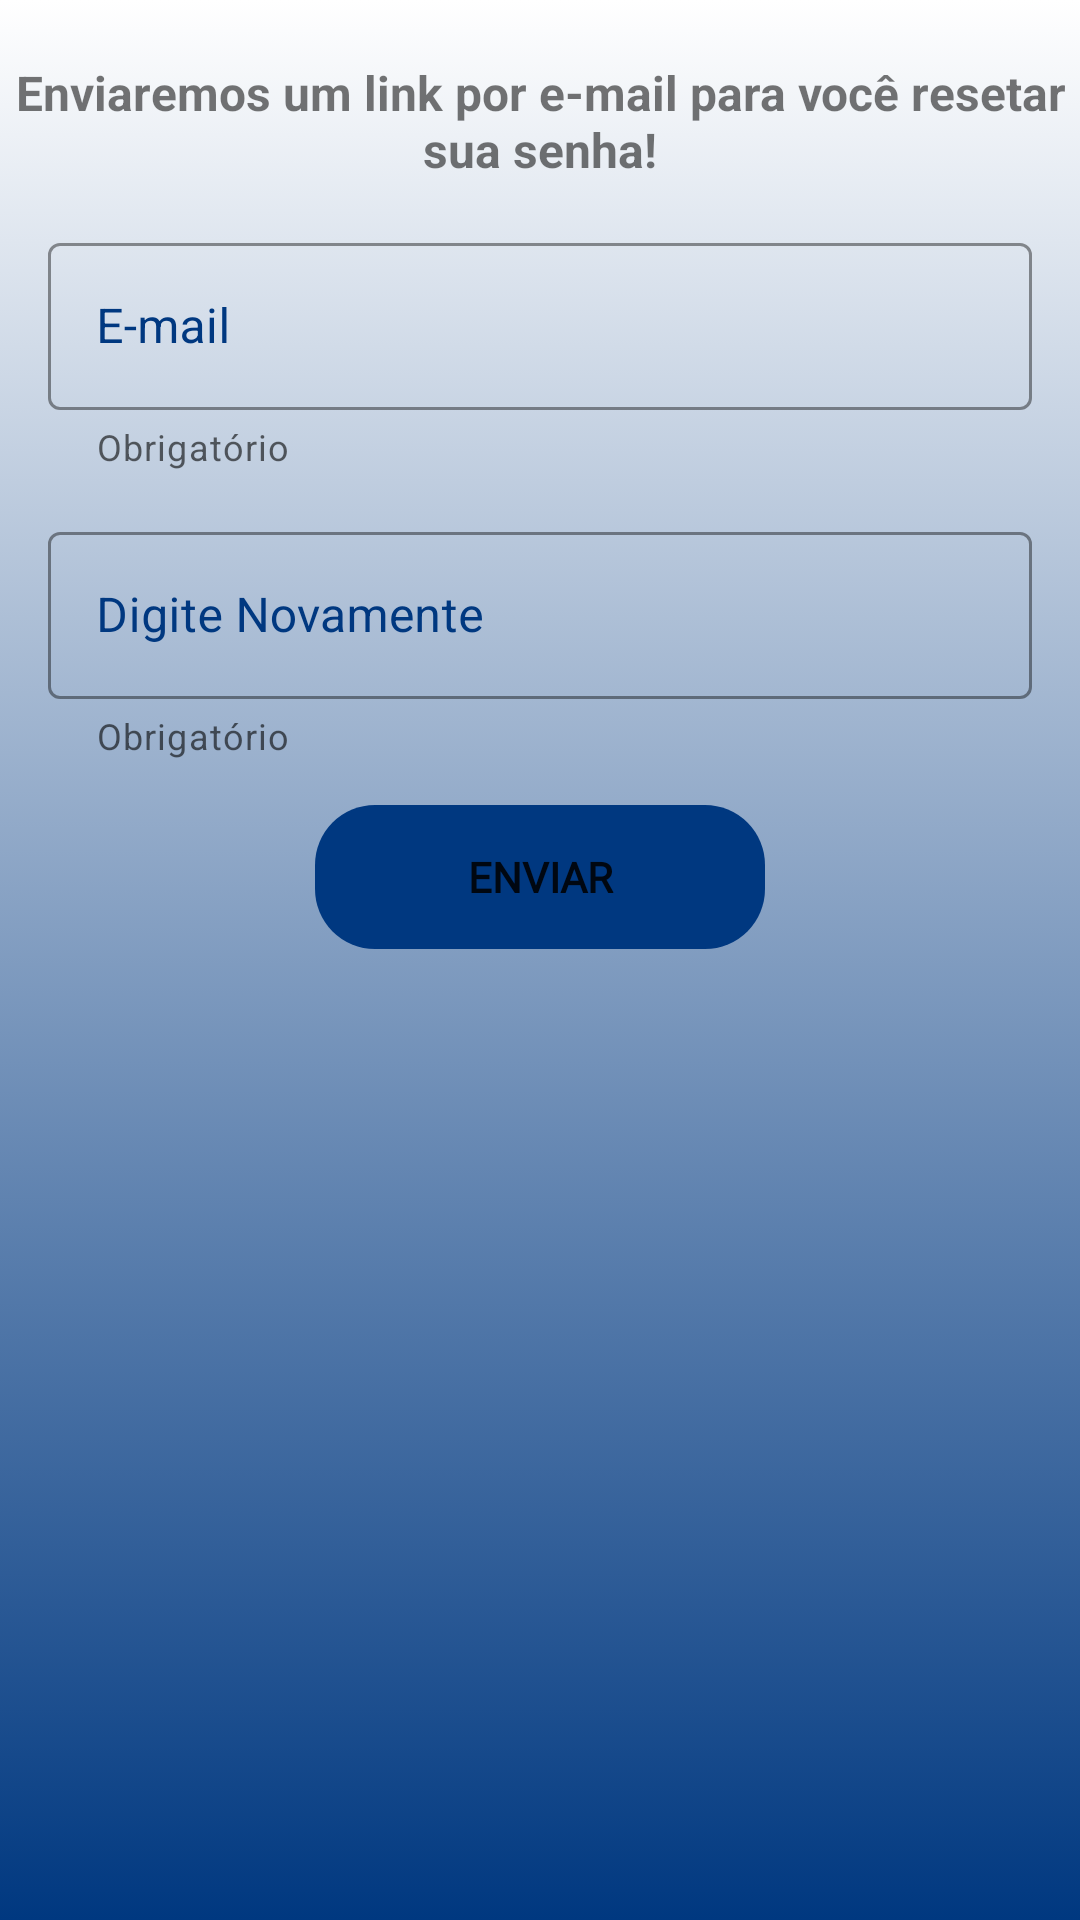

Android layout source for this screen:
<!-- AndroidManifest.xml: application theme Theme.BrasilFlixapp -->
<!-- res/layout/fragment_password_reset.xml -->
<?xml version="1.0" encoding="utf-8"?>
<androidx.constraintlayout.widget.ConstraintLayout xmlns:android="http://schemas.android.com/apk/res/android"
    xmlns:app="http://schemas.android.com/apk/res-auto"
    xmlns:tools="http://schemas.android.com/tools"
    android:layout_width="match_parent"
    android:layout_height="match_parent"
    android:background="@drawable/gradiente"
    tools:context=".ui.fragments.passwordreset.PasswordResetFragment">

    <TextView
        android:id="@+id/passwordResetText1"
        android:layout_width="0dp"
        android:layout_height="wrap_content"
        android:layout_marginTop="20dp"
        android:text="@string/passwordResetText1"
        android:textAlignment="center"
        android:textSize="16sp"
        android:textStyle="bold"
        app:layout_constraintBottom_toTopOf="@+id/emailResetField1"
        app:layout_constraintEnd_toEndOf="parent"
        app:layout_constraintStart_toStartOf="parent"
        app:layout_constraintTop_toTopOf="parent" />

    <com.google.android.material.textfield.TextInputLayout
        android:id="@+id/emailResetField1"
        style="@style/Widget.MaterialComponents.TextInputLayout.OutlinedBox"
        android:layout_width="match_parent"
        android:layout_height="wrap_content"
        android:layout_marginTop="15dp"
        android:paddingLeft="16dp"
        android:paddingRight="16dp"
        android:textColorHint="@color/button"
        app:boxStrokeColor="@color/button"
        app:helperText="@string/helper_required"
        app:hintTextColor="@color/button"
        app:layout_constraintEnd_toEndOf="parent"
        app:layout_constraintStart_toStartOf="parent"
        app:layout_constraintTop_toBottomOf="@+id/passwordResetText1"
        app:startIconDrawable="@drawable/outline_email_black_18">

        <com.google.android.material.textfield.TextInputEditText
            android:id="@+id/emailField01"
            android:layout_width="match_parent"
            android:layout_height="wrap_content"
            android:hint="@string/emailReset"
            android:inputType="textEmailAddress" />
    </com.google.android.material.textfield.TextInputLayout>

    <com.google.android.material.textfield.TextInputLayout
        android:id="@+id/emailResetField2"
        style="@style/Widget.MaterialComponents.TextInputLayout.OutlinedBox"
        android:layout_width="match_parent"
        android:layout_height="wrap_content"
        android:layout_marginTop="15dp"
        android:paddingLeft="16dp"
        android:paddingRight="16dp"
        android:textColorHint="@color/button"
        app:boxStrokeColor="@color/button"
        app:helperText="@string/helper_required"
        app:hintTextColor="@color/button"
        app:layout_constraintEnd_toEndOf="parent"
        app:layout_constraintStart_toStartOf="parent"
        app:layout_constraintTop_toBottomOf="@id/emailResetField1"
        app:startIconDrawable="@drawable/outline_email_black_18">

        <com.google.android.material.textfield.TextInputEditText
            android:id="@+id/emailField02"
            android:layout_width="match_parent"
            android:layout_height="wrap_content"
            android:hint="@string/emailRetype"
            android:inputType="textEmailAddress" />
    </com.google.android.material.textfield.TextInputLayout>


    <Button
        android:id="@+id/buttonResetPassword"
        android:layout_width="150dp"
        android:layout_height="wrap_content"
        android:layout_marginTop="15dp"
        android:fontFamily="@font/rubik_bold"
        android:text="@string/buttonResetPassword"
        android:textStyle="bold"
        android:background="@drawable/button_default"
        android:paddingStart="10dp"
        android:paddingEnd="10dp"
        app:backgroundTint="@color/button"
        app:layout_constraintEnd_toEndOf="parent"
        app:layout_constraintStart_toStartOf="parent"
        app:layout_constraintTop_toBottomOf="@+id/emailResetField2" />


</androidx.constraintlayout.widget.ConstraintLayout>
<!-- resources referenced by this layout -->
<resources>
  <color name="button">#003880</color>
  <!-- drawable button_default (drawable) -->
  <shape
      xmlns:android="http://schemas.android.com/apk/res/android"
      android:shape="rectangle">
      <corners
          android:radius="20dp" />
  </shape>
  <!-- drawable gradiente (drawable) -->
  <?xml version="1.0" encoding="utf-8"?>
  <selector xmlns:android="http://schemas.android.com/apk/res/android">
  
      <item>
          <shape>
              <gradient android:startColor="#003880"
                        android:gradientRadius="3dp"
                        android:endColor="#FFFFFFFF"
                        android:angle="90"
                        android:type="linear">
  
              </gradient>
  
  
          </shape>
  
  
      </item>
  
  
  </selector>
  <string name="buttonResetPassword">Enviar</string>
  <string name="emailReset">E-mail</string>
  <string name="emailRetype">Digite Novamente</string>
  <string name="helper_required">Obrigatório</string>
  <string name="passwordResetText1">Enviaremos um link por e-mail para você resetar sua senha!</string>
  <style name="Theme.BrasilFlixapp" parent="Theme.MaterialComponents.Light.NoActionBar">
          
          <item name="colorPrimary">@color/purple_500</item>
          <item name="colorPrimaryVariant">@color/purple_700</item>
          <item name="colorOnPrimary">@color/white</item>
          
          <item name="colorSecondary">@color/teal_200</item>
          <item name="colorSecondaryVariant">@color/teal_700</item>
          <item name="colorOnSecondary">@color/black</item>
          
          <item name="android:statusBarColor" tools:targetApi="l">?attr/colorPrimaryVariant</item>
          
      </style>
  <color name="purple_500">#FF6200EE</color>
  <color name="purple_700">#FF3700B3</color>
  <color name="white">#FFFFFFFF</color>
  <color name="teal_200">#FF03DAC5</color>
  <color name="teal_700">#FF018786</color>
  <color name="black">#FF000000</color>
</resources>
